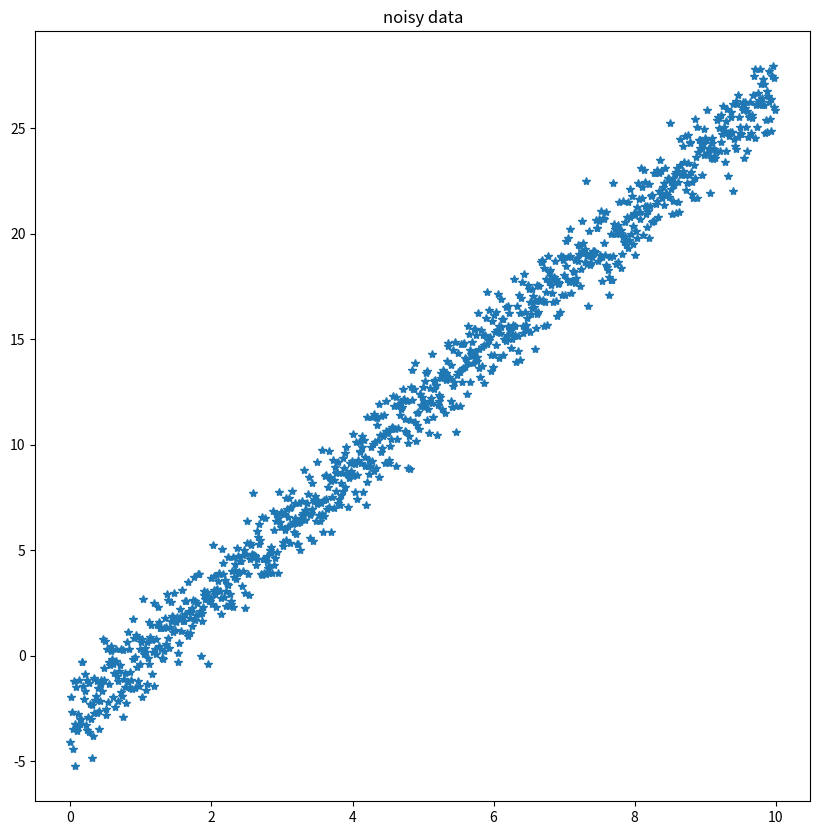
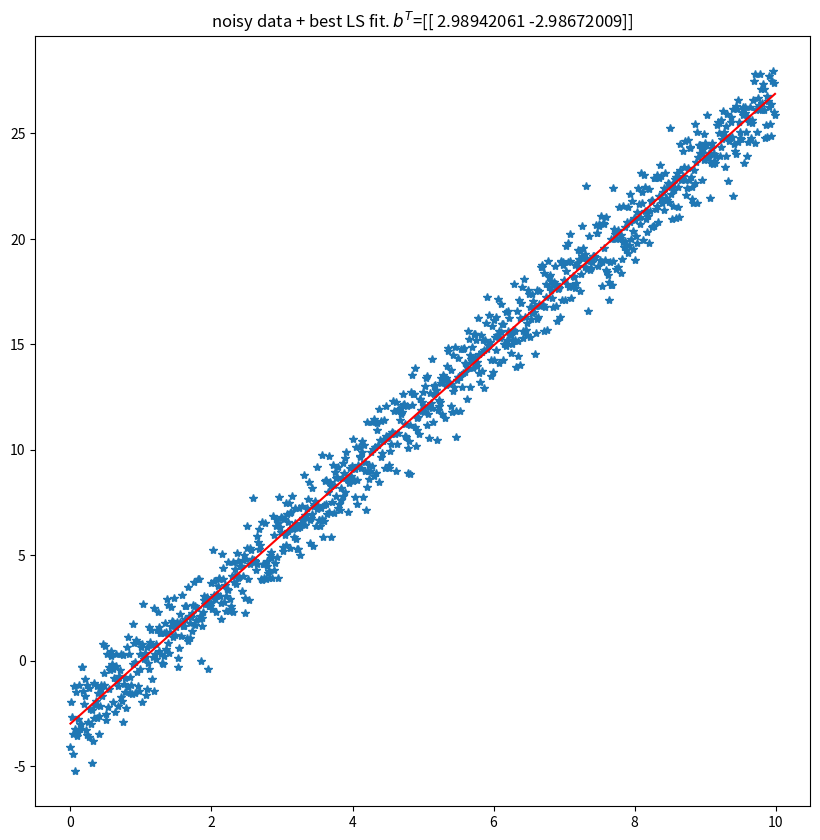
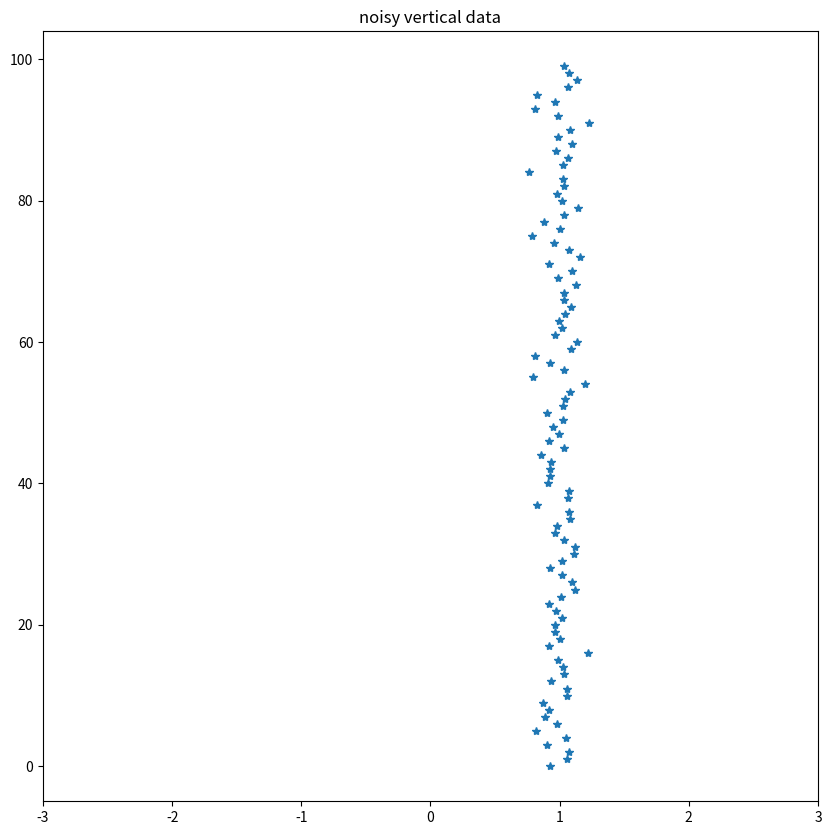
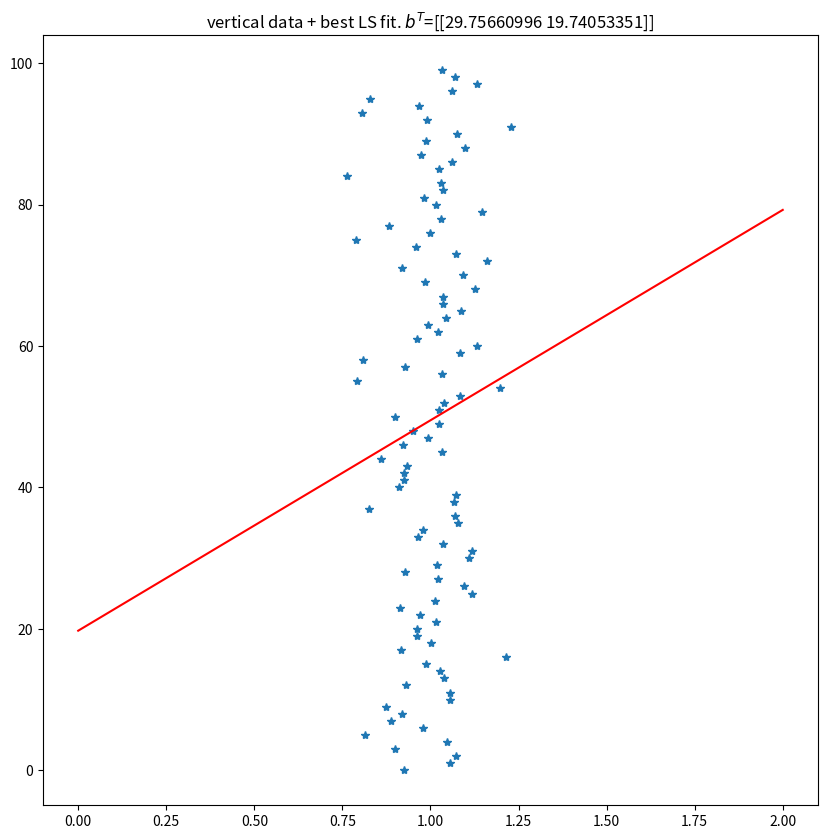
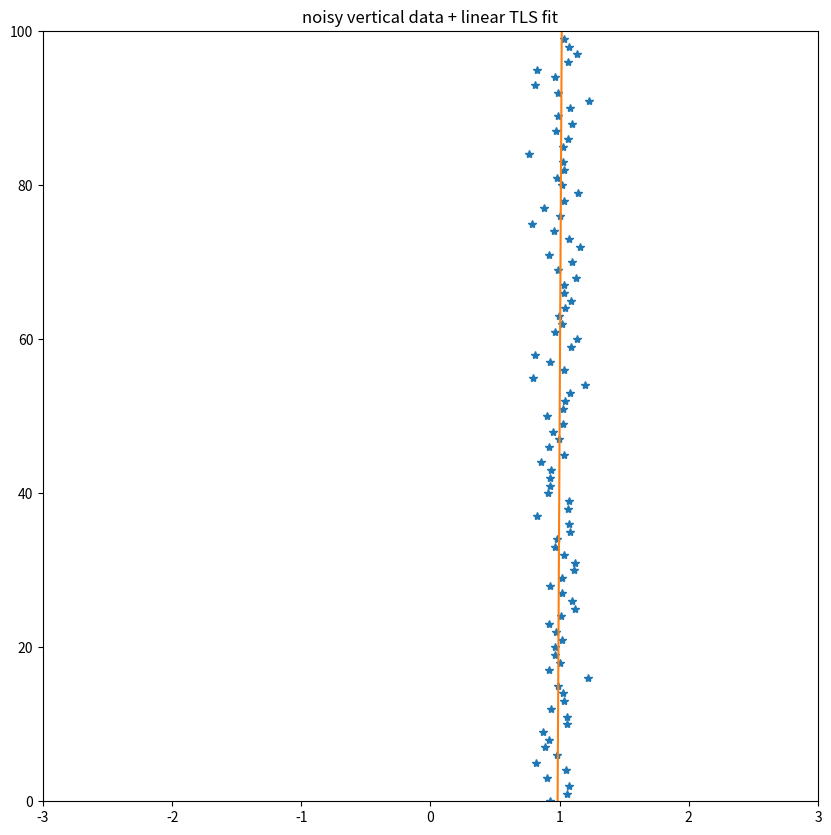
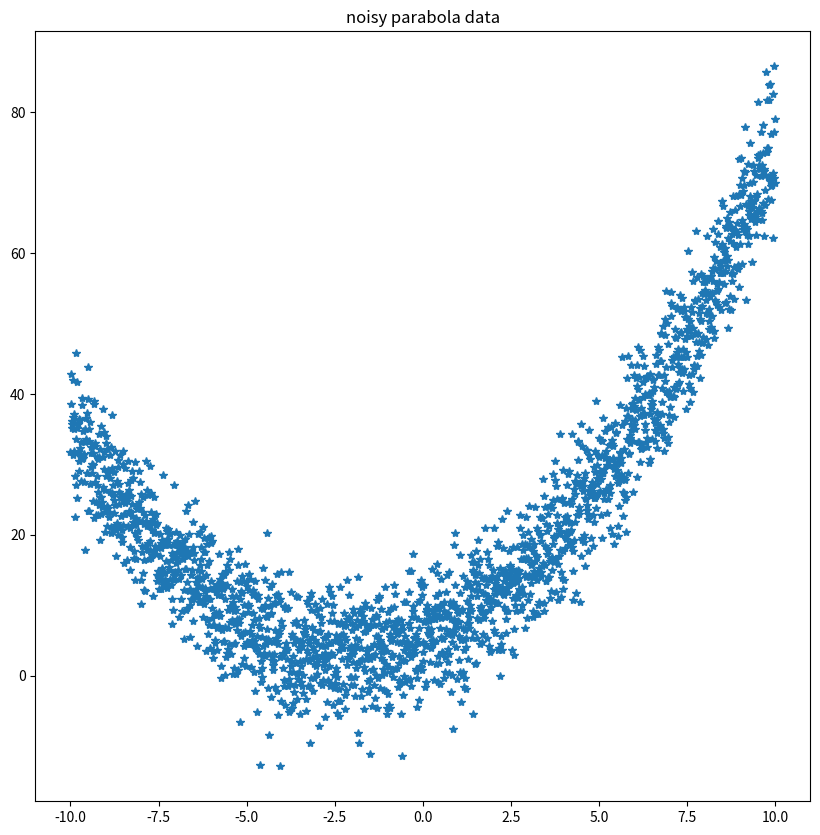
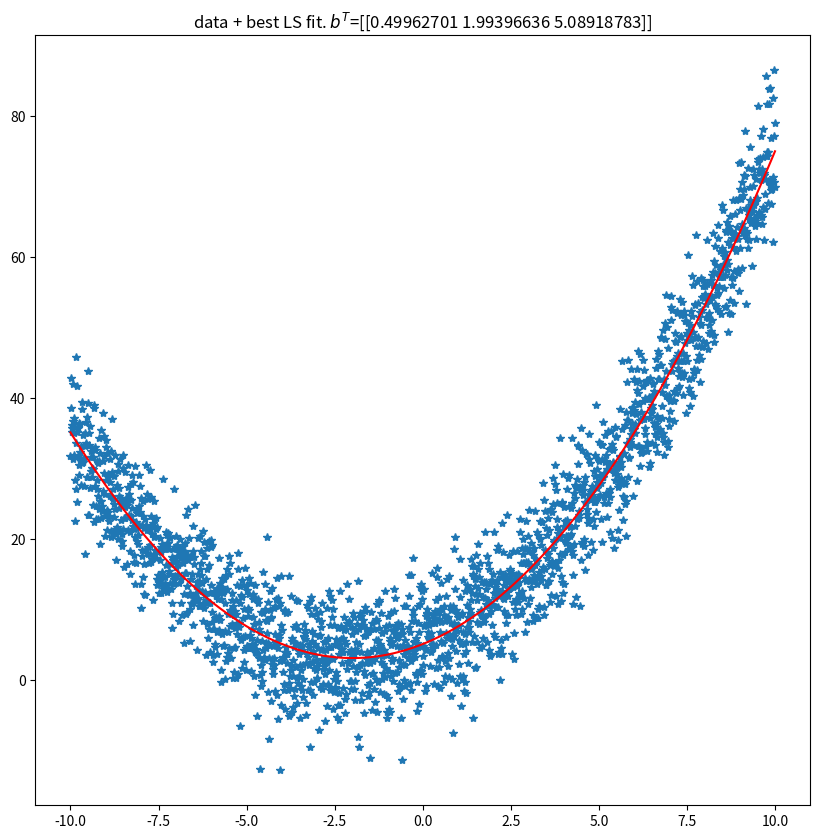
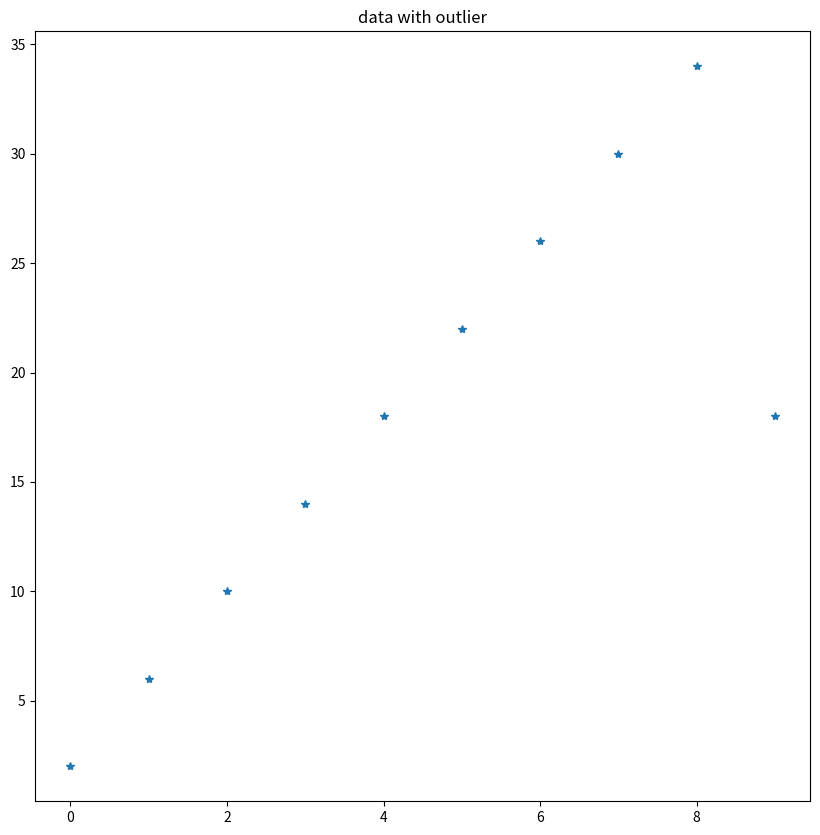
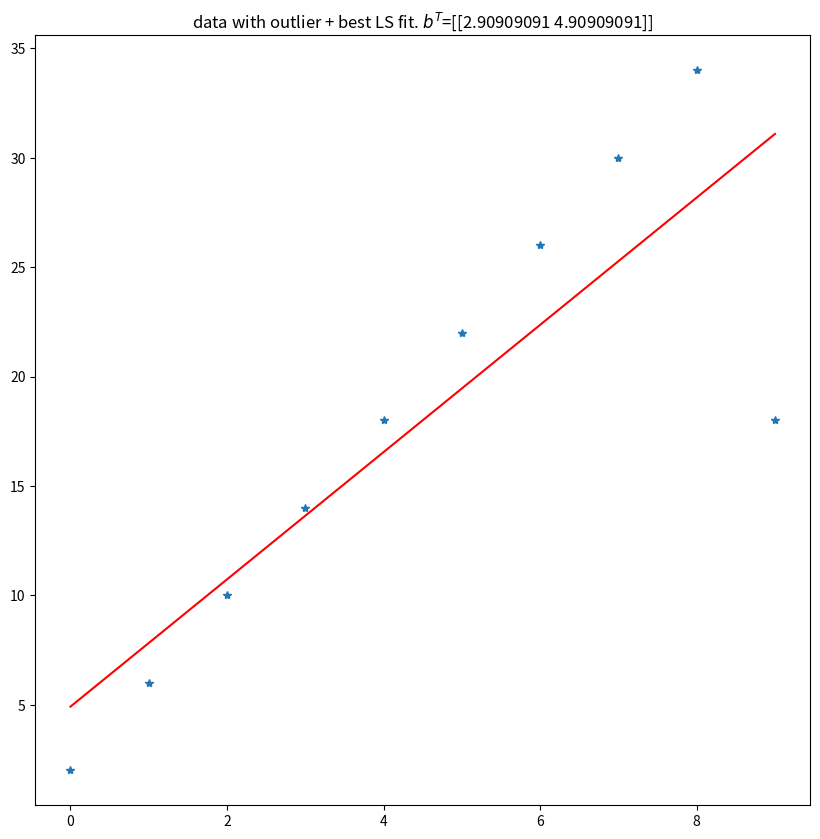
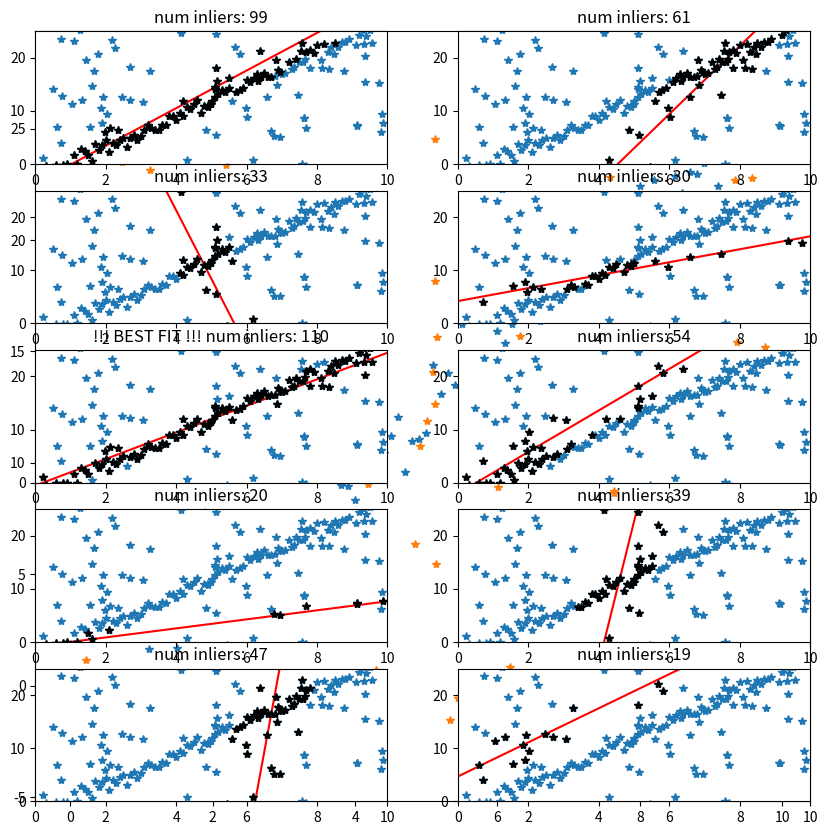

Write Python code to recreate these figures, in order.
# %% [markdown]
# # Least squares
# [![Open In Colab](https://colab.research.google.com/<link-removed>)](https://colab.research.google.com/<link-removed>)
# ## Linear LS
# Let's generate some noisy data
# %%
import numpy as np
import matplotlib.pyplot as plt
figsize = (10,10)

np.random.seed(123)

# %%
x_max = 10
x_step = 0.01
x = np.arange(0, x_max, x_step)
y = 3*x-3

# add noise to data
std = 1
y = y+np.random.normal(scale=std, size=x.shape)

plt.figure(figsize=figsize)
plt.plot(x, y, '*')
plt.title("noisy data")

# %% [markdown]
# ### calc LS matrices and result:
# $$ Xb = y $$
#%% 
x_vec = x.reshape(-1, 1)
X = np.concatenate((x_vec, np.ones(x_vec.shape)), axis=1)
print(X.shape)
y_vec = y.reshape(-1, 1)

# %%
b = np.linalg.inv(X.T@X)@X.T@y_vec
print(b)

# plot fit results
plt.figure(figsize=figsize)
plt.plot(x, y, '*')
plt.plot(x, b[0]*x+b[1], 'r')
plt.title("noisy data + best LS fit. $b^T$="+str(b.T))
# %% [markdown]
# ## Comparison to np.linalg.lstsq
#%%
b_np = np.linalg.lstsq(X, y_vec, rcond=None)[0]
mse = np.mean((b-b_np)**2)
print(mse)
# %% [markdown]
# ## vertical dataset
# As mentioned in the lecture, LS is not goog at fitting vertical dataset.
# Let's generate data:
#%%
data_sz = 100
x = np.ones(data_sz)
y = np.arange(data_sz)

# add noise to data
std = 0.1
x = x+np.random.normal(scale=std, size=x.shape)

plt.figure(figsize=figsize)
plt.plot(x, y, '*')
axes = plt.gca()
axes.set_xlim([-3, 3])
plt.title("noisy vertical data")

# %% [markdown]
# Calc LS matrices and result
#%%
x_vec = x.reshape(-1, 1)
X = np.concatenate((x_vec, np.ones(x_vec.shape)), axis=1)
y_vec = y.reshape(-1, 1)

# %%
b = np.linalg.inv(X.T@X)@X.T@y_vec
print(b)

# plot fit results
plt.figure(figsize=figsize)
plt.plot(x, y, '*')
x_axis = np.arange(3)
plt.plot(x_axis, b[0]*x_axis+b[1], 'r')
plt.title("vertical data + best LS fit. $b^T$="+str(b.T))


# %% [markdown]
# ## TLS
# Same vertical data, now with total least squares
#%%
X = np.concatenate((x.reshape(-1, 1)-np.mean(x),
                    y.reshape(-1, 1)-np.mean(y)), axis=1)


def linear_tls(X):
    w, v = np.linalg.eig(X.T@X)
    return v[:, np.argmin(w)]


tls_res = linear_tls(X)

a = tls_res[0]
b = tls_res[1]

c = -a*np.mean(x)-b*np.mean(y)
x_fit = np.array([x.min(), x.max()])
y_fit = -a/b*x_fit-c/b

plt.figure(figsize=figsize)
plt.plot(x, y, '*')
plt.plot(x_fit, y_fit)
axes = plt.gca()
axes.set_xlim([-3, 3])
axes.set_ylim([0, 100])
plt.title("noisy vertical data + linear TLS fit")

# %% [markdown]
# ## Example for non linear LS
#%%
x_step = 0.01
x = np.arange(-10, 10+x_step, x_step)

y = 0.5*x**2+2*x+5

# add noise to data
std = 5
y = y+np.random.normal(scale=std, size=y.shape)

plt.figure(figsize=figsize)
plt.plot(x, y, '*')
plt.title("noisy parabola data")
# %%
# calc LS matrices
x_vec = x.reshape(-1, 1)
X = np.concatenate((x_vec**2, x_vec, np.ones(x_vec.shape)), axis=1)
y_vec = y.reshape(-1, 1)

b = np.linalg.lstsq(X, y_vec, rcond=None)[0]
print(b)
# %%
plt.figure(figsize=figsize)
plt.plot(x, y, '*')
plt.plot(x, b[0]*x**2+b[1]*x+b[2], 'r')
plt.title("data + best LS fit. $b^T$="+str(b.T))

# %% [markdown]
# ## Outliers
# As mentioned, LS has a problem with outliers:
#%%
x_max = 10

x = np.arange(10)
y = 4*x+2

# let's change the last data point
y[-1] -= 20

plt.figure(figsize=figsize)
plt.plot(x, y, '*')
plt.title("data with outlier")


# %%
# calc LS matrices
x_vec = x.reshape(-1, 1)
X = np.concatenate((x_vec, np.ones(x_vec.shape)), axis=1)
y_vec = y.reshape(-1, 1)

# %%
b = np.linalg.inv(X.T@X)@X.T@y_vec
print(b)

# plot fit results
plt.figure(figsize=figsize)
plt.plot(x, y, '*')
x_axis = np.arange(x_max)
plt.plot(x_axis, b[0]*x_axis+b[1], 'r')
plt.title("data with outlier + best LS fit. $b^T$="+str(b.T))

#%% [markdown]
# ## RANSAC
# ### arrange data
# %% 

x = np.arange(0, 10, 0.1)
y = 3*x-3

# add noise to data
std = 1
y = y+np.random.normal(scale=std, size=x.shape)

# add random noise unrelated to noisy line
noise_sz = int(x.shape[0]*1)
x_noise = np.random.uniform(x.min(), x.max(), size=noise_sz)
y_noise = np.random.uniform(y.min(), y.max(), size=noise_sz)

plt.figure(figsize=figsize)
plt.plot(x, y, '*')
plt.plot(x_noise, y_noise, '*')

#%%
x = np.concatenate((x, x_noise))
y = np.concatenate((y, y_noise))

#%% [markdown]
# ### Run RANSAC
#%%

def basic_ransac(x,TH):
    #====== choose 2 random inds
    rand_indices = np.random.choice(x.shape[0], size=2)

    #====== build LS data:
    x_vec = x[rand_indices].reshape(-1, 1)
    X = np.concatenate((x_vec, np.ones(x_vec.shape)), axis=1)
    y_vec = y[rand_indices].reshape(-1, 1)

    b = np.linalg.lstsq(X, y_vec, rcond=None)[0].flatten()

    #====== build fitted line
    line_p1 = np.array([x.min(), b[0]*x.min()+b[1]])
    line_p2 = np.array([x.max(), b[0]*x.max()+b[1]])
    inliers_ind = []
    
    #====== distance of fit line from each sample to determine inliers
    for j in range(x.shape[0]):
        p_j = np.array([x[j], y[j]])

        # https://en.wikipedia.org/wiki/Cross_product#Geometric_meaning
        # |a X b| = |a||b|sin(t) -> |a X b|/|b| = |a|sin(t)
        d_j = np.linalg.norm(np.cross(line_p2-line_p1, line_p1-p_j))/np.linalg.norm(line_p2-line_p1)
        if d_j <= TH:
            inliers_ind.append(j)

    inliers_ind = np.array(inliers_ind)
    return b, inliers_ind

#%%
TH = 1
num_cycles = 10

num_best_inliers = 0
best_cycle_ind = -1
inliers_ind_list = []
b_list = []

for i in range(num_cycles):
    b, inliers_ind = basic_ransac(x,TH)
    inliers_ind_list.append(inliers_ind)
    b_list.append(b)

    #====== save best model
    if num_best_inliers < inliers_ind.shape[0]:
        num_best_inliers = inliers_ind.shape[0]
        best_cycle_ind = i
#%%
# plot best fit
plt.rcParams['figure.figsize'] = [20, 20]

for i in range(num_cycles):
    plt.subplot(int(num_cycles/2), 2, i+1) 
    ax = plt.gca()
    x_axis = np.arange(11)
    ax.plot(x_axis, b_list[i][0]*x_axis+ b_list[i][1], 'r')
    ax.plot(x, y, '*')
    ax.plot(x[inliers_ind_list[i]], y[inliers_ind_list[i]], '*k')
    ax.set_xlim([0, 10])
    ax.set_ylim([0, 25])
    if i== best_cycle_ind:
        plt.title("!!! BEST FIT !!! num inliers: "+ str(inliers_ind_list[i].shape[0]))
    else:
        plt.title("num inliers: "+ str(inliers_ind_list[i].shape[0]))
